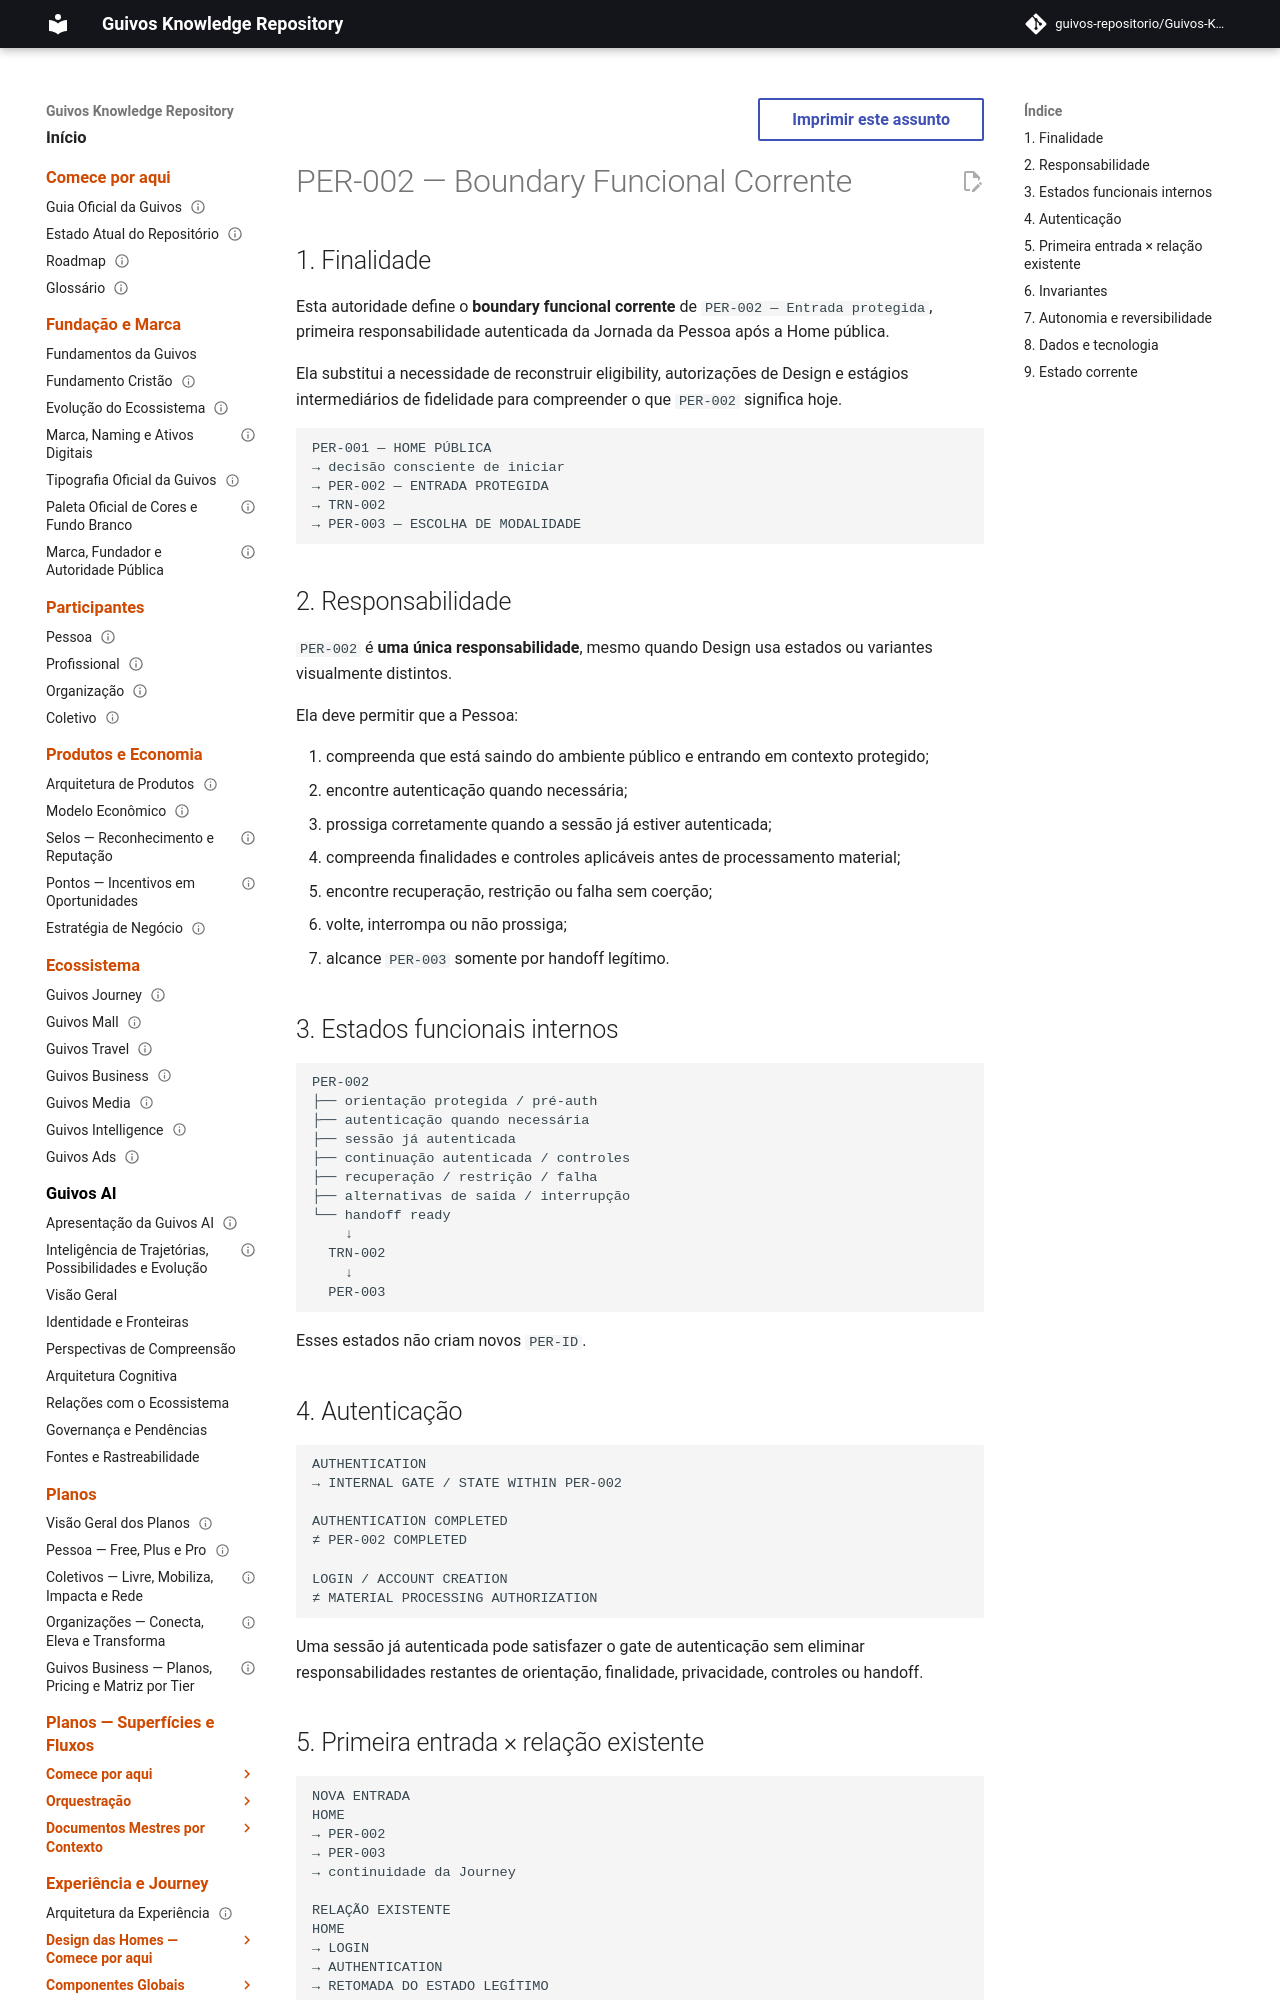

repository: guivos-repositorio/Guivos-Knowledge-Repository · page: experience-architecture/per-002-materialization-eligibility-and-design-handoff-boundary/index.html · generator: mkdocs

---
id: GKR-UX-PER002-MAT-ELIGIBILITY-001
title: PER-002 — Boundary Funcional Corrente
status: active
version: 2.0.0
owner: Arquitetura da Experiência da Guivos
last_updated: 2026-09-20
normative: true
maturity: current_functional_boundary
depends_on:
  - GKR-UX-HOME-MASTER-001
  - UXA-020
  - UXA-023
  - GKR-JOURNEY-SURFACE-REGISTRY-001
  - GKR-JOURNEY-SURFACE-DETAIL-PERSON-001
  - GKR-JOURNEY-TRANSITION-REGISTRY-001
related:
  - GKR-UX-PER002-PROTOTYPE-DELIVERY-001
  - GKR-UX-PER002-PROTOTYPE-REVALIDATION-001
  - PER-001
  - PER-002
  - PER-003
  - PER-008
  - TRN-001
  - TRN-002
---

# PER-002 — Boundary Funcional Corrente

## 1. Finalidade

Esta autoridade define o **boundary funcional corrente** de `PER-002 — Entrada protegida`, primeira responsabilidade autenticada da Jornada da Pessoa após a Home pública.

Ela substitui a necessidade de reconstruir eligibility, autorizações de Design e estágios intermediários de fidelidade para compreender o que `PER-002` significa hoje.

```text
PER-001 — HOME PÚBLICA
→ decisão consciente de iniciar
→ PER-002 — ENTRADA PROTEGIDA
→ TRN-002
→ PER-003 — ESCOLHA DE MODALIDADE
```

## 2. Responsabilidade

`PER-002` é **uma única responsabilidade**, mesmo quando Design usa estados ou variantes visualmente distintos.

Ela deve permitir que a Pessoa:

1. compreenda que está saindo do ambiente público e entrando em contexto protegido;
2. encontre autenticação quando necessária;
3. prossiga corretamente quando a sessão já estiver autenticada;
4. compreenda finalidades e controles aplicáveis antes de processamento material;
5. encontre recuperação, restrição ou falha sem coerção;
6. volte, interrompa ou não prossiga;
7. alcance `PER-003` somente por handoff legítimo.
